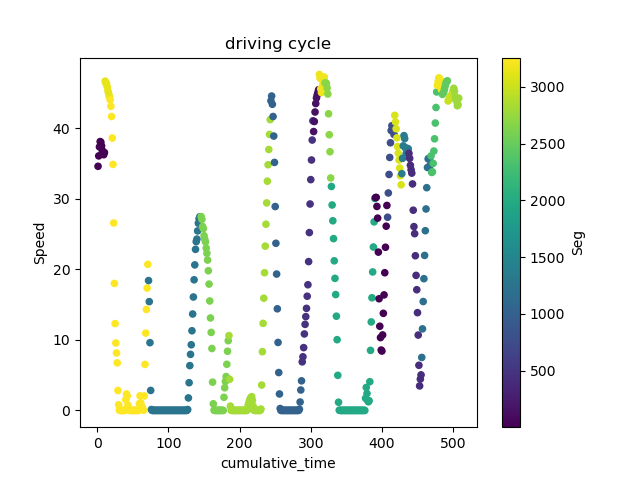

Source data for this figure (header and first rows):
; DateTime; Speed; FuelRate; gps_Lat; gps_Long; Duration; DeltaDistance; Acc; DayOfWeek; Seg; Acc2; cumulative_time
868; 2018-11-10 04:02:24; 34.58; 54.15; 45.54; -73.65; 1.0; 9.605; 0.6554; 5; 2.0; 0.4295; 1.0
870; 2018-11-10 04:02:25; 36.05; 27.8; 45.54; -73.65; 1.0; 10.01; 0.408; 5; 2.0; 0.1665; 2.0
872; 2018-11-10 04:02:26; 37.33; 26.85; 45.54; -73.65; 1.0; 10.37; 0.3559; 5; 2.0; 0.1267; 3.0
874; 2018-11-10 04:02:27; 38.08; 18.85; 45.54; -73.65; 1.0; 10.58; 0.2083; 5; 2.0; 0.0434; 4.0
876; 2018-11-10 04:02:28; 37.98; 9.0; 45.54; -73.65; 1.0; 10.55; -0.02604; 5; 2.0; 0.0006782; 5.0
878; 2018-11-10 04:02:29; 37.45; 5.7; 45.54; -73.65; 1.0; 10.4; -0.1476; 5; 2.0; 0.02178; 6.0
880; 2018-11-10 04:02:30; 36.8; 8.4; 45.54; -73.65; 1.0; 10.22; -0.1823; 5; 2.0; 0.03323; 7.0
882; 2018-11-10 04:02:31; 36.56; 6.35; 45.54; -73.65; 1.0; 10.16; -0.0651; 5; 2.0; 0.004239; 8.0
884; 2018-11-10 04:02:32; 36.22; 12.75; 45.54; -73.65; 1.0; 10.06; -0.09549; 5; 2.0; 0.009118; 9.0
886; 2018-11-10 04:02:33; 36.53; 24.2; 45.54; -73.65; 1.0; 10.15; 0.08681; 5; 2.0; 0.007535; 10.0
44248; 2018-11-12 07:12:42; 46.64; 9.8; 45.58; -73.64; 1.0; 12.96; -0.07378; 0; 3132; 0.005444; 11.0
44250; 2018-11-12 07:12:43; 46.33; 10.6; 45.58; -73.64; 1.0; 12.87; -0.08681; 0; 3132; 0.007535; 12.0
44252; 2018-11-12 07:12:44; 46.28; 11.65; 45.58; -73.64; 1.0; 12.86; -0.01302; 0; 3132; 0.0001695; 13.0
44254; 2018-11-12 07:12:45; 45.8; 8.5; 45.58; -73.64; 1.0; 12.72; -0.1345; 0; 3132; 0.0181; 14.0
44256; 2018-11-12 07:12:46; 45.22; 9.0; 45.58; -73.64; 1.0; 12.56; -0.1606; 0; 3132; 0.02579; 15.0
44258; 2018-11-12 07:12:47; 44.86; 11.8; 45.58; -73.64; 1.0; 12.46; -0.09983; 0; 3132; 0.009965; 16.0
44260; 2018-11-12 07:12:48; 44.42; 8.65; 45.58; -73.64; 1.0; 12.34; -0.1215; 0; 3132; 0.01477; 17.0
51684; 2018-11-12 08:14:40; 44.0; 6.05; 45.55; -73.57; 1.0; 12.22; -0.4427; 0; 3258; 0.196; 18.0
51686; 2018-11-12 08:14:41; 43.08; 23.0; 45.55; -73.57; 1.0; 11.97; -0.2561; 0; 3258; 0.06558; 19.0
51688; 2018-11-12 08:14:42; 41.62; 0.0; 45.55; -73.57; 1.0; 11.56; -0.4036; 0; 3258; 0.1629; 20.0
51690; 2018-11-12 08:14:43; 38.58; 0.0; 45.55; -73.57; 1.0; 10.72; -0.8464; 0; 3258; 0.7163; 21.0
51692; 2018-11-12 08:14:44; 34.84; 0.0; 45.55; -73.57; 1.0; 9.679; -1.037; 0; 3258; 1.076; 22.0
51694; 2018-11-12 08:14:45; 26.55; 0.0; 45.55; -73.57; 1.0; 7.374; -2.305; 0; 3258; 5.312; 23.0
51696; 2018-11-12 08:14:46; 17.98; 0.0; 45.55; -73.57; 1.0; 4.996; -2.378; 0; 3258; 5.657; 24.0
51698; 2018-11-12 08:14:47; 12.3; 0.0; 45.55; -73.57; 1.0; 3.416; -1.58; 0; 3258; 2.496; 25.0
51700; 2018-11-12 08:14:48; 9.547; 3.45; 45.55; -73.57; 1.0; 2.652; -0.7639; 0; 3258; 0.5835; 26.0
51702; 2018-11-12 08:14:49; 8.141; 6.0; 45.55; -73.57; 1.0; 2.261; -0.3906; 0; 3258; 0.1526; 27.0
51704; 2018-11-12 08:14:50; 6.734; 4.9; 45.55; -73.57; 1.0; 1.871; -0.3906; 0; 3258; 0.1526; 28.0
51706; 2018-11-12 08:14:51; 2.812; 5.0; 45.55; -73.57; 1.0; 0.7812; -1.089; 0; 3258; 1.187; 29.0
51708; 2018-11-12 08:14:52; 0.7969; 5.9; 45.55; -73.57; 1.0; 0.2214; -0.5599; 0; 3258; 0.3135; 30.0
51710; 2018-11-12 08:14:53; 0.04688; 8.0; 45.55; -73.57; 1.0; 0.01302; -0.2083; 0; 3258; 0.0434; 31.0
51712; 2018-11-12 08:14:54; 0.0; 5.95; 45.55; -73.57; 1.0; 0.0; -0.01302; 0; 3258; 0.0001695; 32.0
51714; 2018-11-12 08:14:55; 0.0; 5.95; 45.55; -73.57; 1.0; 0.0; 0.0; 0; 3258; 0.0; 33.0
51716; 2018-11-12 08:14:56; 0.0; 6.05; 45.55; -73.57; 1.0; 0.0; 0.0; 0; 3258; 0.0; 34.0
51718; 2018-11-12 08:14:57; 0.0; 6.0; 45.55; -73.57; 1.0; 0.0; 0.0; 0; 3258; 0.0; 35.0
51720; 2018-11-12 08:14:58; 0.0; 6.0; 45.55; -73.57; 1.0; 0.0; 0.0; 0; 3258; 0.0; 36.0
51722; 2018-11-12 08:14:59; 0.0; 6.0; 45.55; -73.57; 1.0; 0.0; 0.0; 0; 3258; 0.0; 37.0
51724; 2018-11-12 08:15:00; 0.0; 5.95; 45.55; -73.57; 1.0; 0.0; 0.0; 0; 3258; 0.0; 38.0
51726; 2018-11-12 08:15:01; 0.0; 7.45; 45.55; -73.57; 1.0; 0.0; 0.0; 0; 3258; 0.0; 39.0
51728; 2018-11-12 08:15:02; 1.516; 7.3; 45.55; -73.57; 1.0; 0.421; 0.421; 0; 3258; 0.1772; 40.0
51730; 2018-11-12 08:15:03; 2.328; 5.1; 45.55; -73.57; 1.0; 0.6467; 0.2257; 0; 3258; 0.05094; 41.0
51732; 2018-11-12 08:15:04; 2.047; 5.1; 45.55; -73.57; 1.0; 0.5686; -0.07812; 0; 3258; 0.006104; 42.0
51734; 2018-11-12 08:15:05; 0.7344; 5.5; 45.55; -73.57; 1.0; 0.204; -0.3646; 0; 3258; 0.1329; 43.0
51736; 2018-11-12 08:15:06; 0.2031; 7.5; 45.55; -73.57; 1.0; 0.05642; -0.1476; 0; 3258; 0.02178; 44.0
51738; 2018-11-12 08:15:07; 0.01562; 7.4; 45.55; -73.57; 1.0; 0.00434; -0.05208; 0; 3258; 0.002713; 45.0
51740; 2018-11-12 08:15:08; 0.0; 7.45; 45.55; -73.57; 1.0; 0.0; -0.00434; 0; 3258; 1.8838011188271607e-05; 46.0
51742; 2018-11-12 08:15:09; 0.0; 7.5; 45.55; -73.57; 1.0; 0.0; 0.0; 0; 3258; 0.0; 47.0
51744; 2018-11-12 08:15:10; 0.0; 7.5; 45.55; -73.57; 1.0; 0.0; 0.0; 0; 3258; 0.0; 48.0
51746; 2018-11-12 08:15:11; 0.0; 7.5; 45.55; -73.57; 1.0; 0.0; 0.0; 0; 3258; 0.0; 49.0
51748; 2018-11-12 08:15:12; 0.0; 7.5; 45.55; -73.57; 1.0; 0.0; 0.0; 0; 3258; 0.0; 50.0
51750; 2018-11-12 08:15:13; 0.0; 7.45; 45.55; -73.57; 1.0; 0.0; 0.0; 0; 3258; 0.0; 51.0
51752; 2018-11-12 08:15:14; 0.0; 7.5; 45.55; -73.57; 1.0; 0.0; 0.0; 0; 3258; 0.0; 52.0
51754; 2018-11-12 08:15:15; 0.0; 7.45; 45.55; -73.57; 1.0; 0.0; 0.0; 0; 3258; 0.0; 53.0
51756; 2018-11-12 08:15:16; 0.0; 7.55; 45.55; -73.57; 1.0; 0.0; 0.0; 0; 3258; 0.0; 54.0
51758; 2018-11-12 08:15:17; 0.0; 7.45; 45.55; -73.57; 1.0; 0.0; 0.0; 0; 3258; 0.0; 55.0
51760; 2018-11-12 08:15:18; 0.0; 7.45; 45.55; -73.57; 1.0; 0.0; 0.0; 0; 3258; 0.0; 56.0
51762; 2018-11-12 08:15:19; 0.0; 7.45; 45.55; -73.57; 1.0; 0.0; 0.0; 0; 3258; 0.0; 57.0
51764; 2018-11-12 08:15:20; 0.0; 7.45; 45.55; -73.57; 1.0; 0.0; 0.0; 0; 3258; 0.0; 58.0
51766; 2018-11-12 08:15:21; 0.9531; 7.5; 45.55; -73.57; 1.0; 0.2648; 0.2648; 0; 3258; 0.0701; 59.0
51768; 2018-11-12 08:15:22; 2.062; 7.1; 45.55; -73.57; 1.0; 0.5729; 0.3082; 0; 3258; 0.09496; 60.0
... 448 more rows
